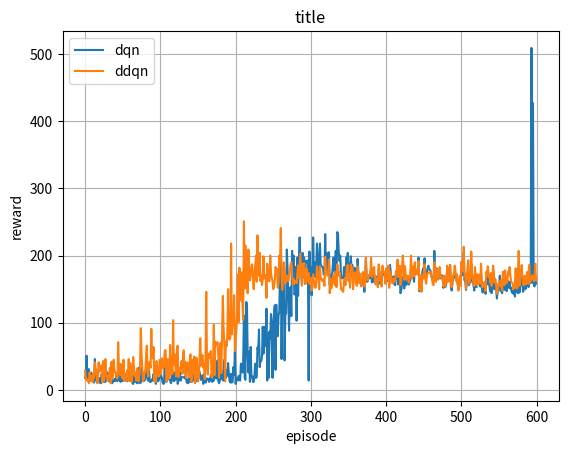
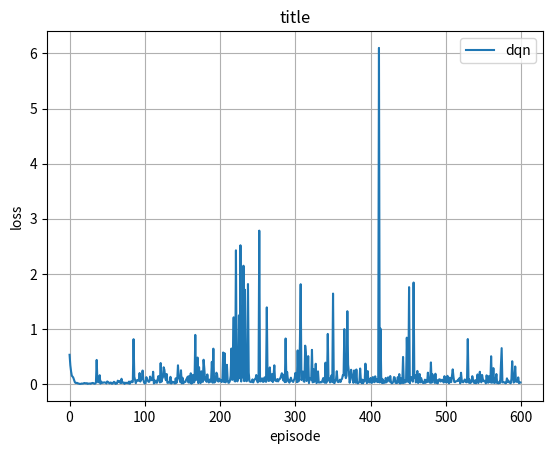

Write Python code to recreate these figures, in order.
# -*- coding: UTF-8 -*-
"""
by Howard
using:
- python: 3.6
"""


def cleanstring(string):
    return string.replace(".", "").replace("^", "").replace("-", "").replace(" ", "_")


def mkdir(path):
    import os
    path = path.strip()  # 去除首位空格
    path = path.rstrip("\\")  # 去除尾部 \ 符号
    isExists = os.path.exists(path)

    if not isExists:
        os.makedirs(path)
        print(path + ' 创建成功')
    else:
        print(path + ' 目录已存在')


def data_save(algorithm_name, env_name, Brain, Agent):
    import datetime
    nowTime = datetime.datetime.now().strftime('%Y-%m-%d %H:%M:%S')  # 现在
    SETUP = cleanstring(nowTime) + '|' + env_name + "|algorithm:" + algorithm_name + "|neurons_per_layer:" + str(Brain.neurons_per_layer) + \
        "|learning_rate:" + str(Brain.lr) + "|reward_decay:" + str(Agent.gamma) + \
        "|replace_target_iter:" + str(Agent.replace_target_iter) + "|memory_size:" + \
        str(Agent.memory_size) + "|batch_size:" + str(Agent.batch_size) + "|MAX_EPSILON:" + \
        str(Agent.MAX_EPSILON) + "|MIN_EPSILON:" + str(Agent.MIN_EPSILON) + "|LAMBDA:" + str(Agent.LAMBDA)

    outStr = "Experiment_SETUP:\"" + SETUP + "\""
    outStr += "\nimport pylab\n"
    # rewards
    outStr += "\nRewards = " + str(Agent.rewards) + "\n"
    # cost_his
    outStr += "\ncost_his = " + str(Agent.cost_his) + "\n"
    # q value
    if hasattr(Agent, 'q_change_list'):
        outStr += "\nq_change_list = " + str(Agent.q_change_list) + "\n"

    path = env_name + algorithm_name + "_data"
    mkdir(path)
    f = open(path + "/" + SETUP + ".py", "w")
    f.write(outStr)
    f.close()

    print("\nsave to ", path, "successful!")


def plot(title, datas, data_labels, ylabel):
    import matplotlib.pyplot as plt
    for data, data_label in zip(datas, data_labels):
        plt.plot(range(len(data)), data, label=data_label)

    plt.legend(loc='best')
    plt.xlabel('episode')
    plt.ylabel(ylabel)
    plt.title(title)
    plt.grid()
    plt.show()


if __name__ == '__main__':

    Rewards_1 = [18.0, 21.0, 51.0, 20.0, 14.0, 31.0, 20.0, 18.0, 26.0, 22.0, 19.0, 24.0, 11.0, 46.0, 22.0, 14.0, 28.0, 15.0, 14.0, 11.0, 18.0, 10.0, 24.0, 17.0, 15.0, 12.0, 29.0, 12.0, 29.0, 19.0, 25.0, 16.0, 13.0, 22.0, 30.0, 22.0, 10.0, 13.0, 14.0, 16.0, 13.0, 18.0, 24.0, 13.0, 29.0, 17.0, 17.0, 12.0, 21.0, 13.0, 28.0, 14.0, 14.0, 14.0, 16.0, 16.0, 13.0, 18.0, 18.0, 16.0, 14.0, 23.0, 13.0, 10.0, 9.0, 22.0, 12.0, 25.0, 13.0, 10.0, 19.0, 33.0, 10.0, 14.0, 11.0, 33.0, 22.0, 24.0, 13.0, 18.0, 15.0, 22.0, 35.0, 22.0, 14.0, 29.0, 12.0, 12.0, 13.0, 16.0, 14.0, 24.0, 14.0, 16.0, 9.0, 13.0, 22.0, 13.0, 15.0, 18.0, 19.0, 22.0, 18.0, 11.0, 9.0, 10.0, 54.0, 32.0, 12.0, 20.0, 36.0, 25.0, 15.0, 15.0, 10.0, 14.0, 29.0, 21.0, 13.0, 26.0, 15.0, 25.0, 32.0, 9.0, 13.0, 24.0, 27.0, 14.0, 19.0, 19.0, 19.0, 19.0, 18.0, 17.0, 28.0, 11.0, 14.0, 10.0, 15.0, 29.0, 12.0, 19.0, 12.0, 15.0, 24.0, 14.0, 26.0, 14.0, 16.0, 13.0, 16.0, 29.0, 27.0, 21.0, 15.0, 17.0, 22.0, 9.0, 16.0, 25.0, 11.0, 13.0, 17.0, 17.0, 16.0, 12.0, 15.0, 22.0, 18.0, 12.0, 15.0, 14.0, 25.0, 18.0, 20.0, 17.0, 44.0, 13.0, 10.0, 14.0, 16.0, 30.0, 24.0, 15.0, 14.0, 45.0, 29.0, 18.0, 30.0, 21.0, 40.0, 25.0, 13.0, 11.0, 24.0, 11.0, 12.0, 34.0, 23.0, 57.0, 9.0, 18.0, 18.0, 14.0, 21.0, 20.0, 14.0, 39.0, 39.0, 26.0, 39.0, 111.0, 18.0, 15.0, 131.0, 128.0, 54.0, 26.0, 57.0, 12.0, 64.0, 19.0, 20.0, 12.0, 12.0, 22.0, 39.0, 18.0, 19.0, 63.0, 59.0, 90.0, 34.0, 44.0, 43.0, 49.0, 94.0, 54.0, 94.0, 65.0, 68.0, 121.0, 14.0, 83.0, 18.0, 87.0, 76.0, 113.0, 73.0, 18.0, 102.0, 114.0, 126.0, 30.0, 127.0, 87.0, 80.0, 111.0, 116.0, 181.0, 194.0, 46.0, 138.0, 159.0, 168.0, 44.0, 111.0, 114.0, 209.0, 181.0, 133.0, 88.0, 146.0, 153.0, 110.0, 207.0, 173.0, 200.0, 142.0, 144.0, 183.0, 103.0, 197.0, 140.0, 194.0, 227.0, 199.0, 199.0, 186.0, 204.0, 168.0, 197.0, 158.0, 192.0, 190.0, 191.0, 193.0, 14.0, 206.0, 181.0, 183.0, 141.0, 158.0, 227.0, 174.0, 190.0, 168.0, 180.0, 218.0, 200.0, 184.0, 174.0, 218.0, 186.0, 185.0, 183.0, 182.0, 172.0,
                 171.0, 232.0, 183.0, 204.0, 176.0, 183.0, 205.0, 156.0, 171.0, 155.0, 171.0, 183.0, 197.0, 180.0, 174.0, 207.0, 168.0, 235.0, 232.0, 206.0, 192.0, 200.0, 169.0, 166.0, 168.0, 166.0, 183.0, 176.0, 168.0, 197.0, 193.0, 204.0, 181.0, 189.0, 158.0, 199.0, 181.0, 186.0, 159.0, 169.0, 182.0, 174.0, 163.0, 158.0, 195.0, 177.0, 168.0, 167.0, 164.0, 157.0, 156.0, 175.0, 159.0, 146.0, 160.0, 194.0, 170.0, 161.0, 167.0, 168.0, 166.0, 170.0, 183.0, 160.0, 171.0, 161.0, 172.0, 166.0, 159.0, 163.0, 169.0, 154.0, 180.0, 176.0, 158.0, 168.0, 155.0, 177.0, 174.0, 174.0, 171.0, 159.0, 179.0, 162.0, 175.0, 184.0, 157.0, 186.0, 176.0, 166.0, 166.0, 166.0, 169.0, 157.0, 156.0, 173.0, 166.0, 178.0, 157.0, 161.0, 170.0, 144.0, 148.0, 158.0, 168.0, 162.0, 151.0, 163.0, 156.0, 157.0, 161.0, 167.0, 157.0, 160.0, 164.0, 180.0, 167.0, 171.0, 172.0, 161.0, 181.0, 175.0, 173.0, 173.0, 173.0, 197.0, 147.0, 168.0, 164.0, 155.0, 175.0, 181.0, 173.0, 196.0, 172.0, 167.0, 171.0, 181.0, 185.0, 180.0, 179.0, 177.0, 169.0, 167.0, 163.0, 164.0, 207.0, 169.0, 177.0, 181.0, 172.0, 165.0, 171.0, 173.0, 166.0, 171.0, 170.0, 166.0, 152.0, 170.0, 153.0, 154.0, 159.0, 177.0, 163.0, 162.0, 174.0, 186.0, 155.0, 148.0, 160.0, 165.0, 170.0, 173.0, 168.0, 163.0, 168.0, 157.0, 151.0, 159.0, 169.0, 157.0, 179.0, 171.0, 171.0, 204.0, 163.0, 165.0, 149.0, 159.0, 165.0, 173.0, 156.0, 161.0, 160.0, 188.0, 170.0, 162.0, 156.0, 148.0, 173.0, 154.0, 153.0, 167.0, 159.0, 167.0, 157.0, 154.0, 173.0, 154.0, 145.0, 147.0, 153.0, 153.0, 143.0, 158.0, 158.0, 172.0, 158.0, 156.0, 147.0, 158.0, 144.0, 150.0, 168.0, 163.0, 150.0, 154.0, 155.0, 136.0, 145.0, 154.0, 156.0, 170.0, 147.0, 159.0, 144.0, 159.0, 159.0, 149.0, 169.0, 158.0, 147.0, 163.0, 157.0, 152.0, 161.0, 151.0, 152.0, 145.0, 147.0, 143.0, 149.0, 139.0, 165.0, 149.0, 146.0, 144.0, 182.0, 145.0, 156.0, 156.0, 172.0, 156.0, 146.0, 151.0, 156.0, 150.0, 158.0, 155.0, 165.0, 153.0, 168.0, 165.0, 159.0, 509.0, 160.0, 427.0, 158.0, 154.0, 170.0, 158.0]

    Rewards_2 = [29.0, 15.0, 17.0, 14.0, 15.0, 10.0, 26.0, 17.0, 13.0, 21.0, 12.0, 25.0, 18.0, 41.0, 25.0, 30.0, 10.0, 11.0, 41.0, 27.0, 35.0, 34.0, 37.0, 12.0, 43.0, 13.0, 20.0, 46.0, 23.0, 20.0, 14.0, 21.0, 24.0, 33.0, 10.0, 42.0, 16.0, 21.0, 45.0, 31.0, 26.0, 24.0, 18.0, 17.0, 71.0, 30.0, 23.0, 39.0, 27.0, 19.0, 17.0, 45.0, 14.0, 25.0, 17.0, 13.0, 29.0, 24.0, 46.0, 13.0, 40.0, 14.0, 12.0, 30.0, 49.0, 32.0, 21.0, 23.0, 14.0, 32.0, 24.0, 13.0, 26.0, 34.0, 92.0, 54.0, 32.0, 13.0, 15.0, 27.0, 27.0, 49.0, 66.0, 27.0, 20.0, 41.0, 41.0, 33.0, 91.0, 49.0, 47.0, 64.0, 13.0, 36.0, 12.0, 43.0, 25.0, 20.0, 21.0, 45.0, 43.0, 23.0, 47.0, 33.0, 33.0, 34.0, 59.0, 59.0, 13.0, 16.0, 46.0, 17.0, 19.0, 67.0, 23.0, 49.0, 24.0, 104.0, 38.0, 53.0, 35.0, 20.0, 60.0, 66.0, 19.0, 25.0, 33.0, 32.0, 43.0, 24.0, 48.0, 59.0, 25.0, 42.0, 18.0, 35.0, 41.0, 29.0, 19.0, 40.0, 53.0, 12.0, 18.0, 45.0, 25.0, 50.0, 10.0, 20.0, 48.0, 33.0, 13.0, 17.0, 43.0, 77.0, 36.0, 47.0, 52.0, 33.0, 38.0, 16.0, 50.0, 146.0, 37.0, 23.0, 54.0, 51.0, 48.0, 58.0, 19.0, 26.0, 33.0, 97.0, 22.0, 72.0, 67.0, 69.0, 71.0, 51.0, 19.0, 57.0, 70.0, 25.0, 82.0, 140.0, 91.0, 69.0, 13.0, 72.0, 65.0, 86.0, 150.0, 76.0, 75.0, 78.0, 218.0, 83.0, 119.0, 95.0, 141.0, 58.0, 78.0, 88.0, 119.0, 172.0, 101.0, 182.0, 167.0, 133.0, 175.0, 128.0, 104.0, 251.0, 151.0, 215.0, 163.0, 161.0, 144.0, 209.0, 168.0, 163.0, 173.0, 185.0, 187.0, 166.0, 150.0, 172.0, 184.0, 200.0, 161.0, 230.0, 186.0, 170.0, 204.0, 162.0, 170.0, 156.0, 165.0, 199.0, 166.0, 171.0, 170.0, 137.0, 188.0, 169.0, 162.0, 162.0, 200.0, 174.0, 167.0, 162.0, 150.0, 154.0, 164.0, 183.0, 179.0, 180.0, 152.0, 159.0, 200.0, 191.0, 241.0, 168.0, 149.0, 171.0, 190.0, 178.0, 158.0, 168.0, 170.0, 170.0, 162.0, 169.0, 175.0, 187.0, 190.0, 175.0, 157.0, 165.0, 158.0, 162.0, 162.0, 159.0, 173.0, 185.0, 167.0, 186.0, 203.0, 166.0, 155.0, 188.0, 170.0, 189.0, 165.0, 158.0, 181.0, 174.0, 161.0, 174.0, 158.0, 167.0, 167.0, 148.0, 153.0, 172.0, 160.0, 161.0, 152.0, 159.0, 184.0, 174.0, 167.0, 150.0, 184.0,
                 167.0, 166.0, 162.0, 162.0, 165.0, 155.0, 198.0, 174.0, 176.0, 170.0, 171.0, 194.0, 144.0, 165.0, 151.0, 155.0, 167.0, 171.0, 160.0, 156.0, 176.0, 153.0, 187.0, 181.0, 170.0, 175.0, 166.0, 150.0, 151.0, 147.0, 146.0, 165.0, 163.0, 156.0, 172.0, 185.0, 186.0, 162.0, 173.0, 152.0, 187.0, 171.0, 182.0, 150.0, 166.0, 175.0, 175.0, 159.0, 155.0, 184.0, 171.0, 159.0, 173.0, 160.0, 154.0, 160.0, 175.0, 166.0, 154.0, 160.0, 197.0, 172.0, 163.0, 164.0, 171.0, 170.0, 174.0, 197.0, 168.0, 180.0, 172.0, 183.0, 164.0, 157.0, 164.0, 167.0, 153.0, 187.0, 178.0, 163.0, 171.0, 154.0, 185.0, 177.0, 175.0, 176.0, 158.0, 181.0, 164.0, 166.0, 185.0, 152.0, 176.0, 172.0, 165.0, 159.0, 159.0, 166.0, 164.0, 161.0, 177.0, 172.0, 194.0, 168.0, 177.0, 185.0, 156.0, 162.0, 180.0, 200.0, 187.0, 164.0, 184.0, 170.0, 165.0, 170.0, 170.0, 160.0, 166.0, 171.0, 200.0, 166.0, 179.0, 184.0, 169.0, 190.0, 174.0, 179.0, 172.0, 172.0, 192.0, 149.0, 171.0, 162.0, 146.0, 169.0, 172.0, 166.0, 187.0, 167.0, 158.0, 170.0, 174.0, 174.0, 174.0, 175.0, 176.0, 170.0, 164.0, 157.0, 156.0, 190.0, 162.0, 161.0, 180.0, 171.0, 164.0, 172.0, 183.0, 168.0, 169.0, 166.0, 167.0, 154.0, 170.0, 154.0, 157.0, 161.0, 185.0, 161.0, 163.0, 182.0, 186.0, 155.0, 153.0, 160.0, 171.0, 172.0, 185.0, 178.0, 162.0, 172.0, 158.0, 148.0, 156.0, 170.0, 155.0, 191.0, 177.0, 178.0, 213.0, 170.0, 172.0, 151.0, 166.0, 181.0, 193.0, 158.0, 162.0, 166.0, 206.0, 175.0, 166.0, 158.0, 155.0, 183.0, 164.0, 156.0, 172.0, 157.0, 172.0, 170.0, 158.0, 188.0, 163.0, 153.0, 158.0, 158.0, 161.0, 147.0, 176.0, 172.0, 184.0, 168.0, 170.0, 160.0, 174.0, 155.0, 160.0, 185.0, 175.0, 160.0, 165.0, 158.0, 143.0, 148.0, 158.0, 158.0, 162.0, 154.0, 164.0, 148.0, 176.0, 167.0, 156.0, 178.0, 166.0, 159.0, 162.0, 176.0, 171.0, 183.0, 170.0, 161.0, 160.0, 159.0, 150.0, 153.0, 152.0, 181.0, 157.0, 151.0, 156.0, 207.0, 155.0, 172.0, 171.0, 186.0, 166.0, 156.0, 156.0, 170.0, 159.0, 157.0, 175.0, 176.0, 158.0, 186.0, 160.0, 164.0, 165.0, 171.0, 168.0, 162.0, 162.0, 188.0, 164.0]

    datas = [Rewards_1, Rewards_2]
    data_labels = ['dqn', 'ddqn']
    ylabel = 'reward'
    plot("title", datas, data_labels, ylabel)

    cost_his = [0.53036535, 0.34001577, 0.22790347, 0.14961621, 0.13484702, 0.11350937, 0.074557506, 0.033830196, 0.018705487, 0.020254992, 0.02121841, 0.010574605, 0.010100246, 0.0033154581, 0.0021279198, 0.0033396168, 0.0089815836, 0.0066626286, 0.0081631029, 0.014952227, 0.018440746, 0.011900799, 0.013223919, 0.015099897, 0.0029108108, 0.007184586, 0.0090703629, 0.0088107157, 0.0043517519, 0.013393433, 0.015788084, 0.019993395, 0.011740174, 0.0063485876, 0.0077639855, 0.02220396, 0.43722248, 0.060020488, 0.030263238, 0.068949223, 0.15957479, 0.0062239175, 0.044006057, 0.022784602, 0.021094875, 0.027156251, 0.029698811, 0.028612124, 0.021787122, 0.01088878, 0.047502533, 0.03762015, 0.024659064, 0.011497336, 0.025964301, 0.02579047, 0.005634658, 0.0060201995, 0.025036044, 0.040497649, 0.030815996, 0.001780699, 0.0091668442, 0.0099193882, 0.060824562, 0.038230497, 0.054914303, 0.02479781, 0.017084822, 0.095608965, 0.023363873, 0.026432196, 0.028517969, 0.0021661529, 0.022984559, 0.016325474, 0.022721546, 0.021310389, 0.010903371, 0.044917405, 0.0046370137, 0.034164436, 0.050340895, 0.031738222, 0.039011918, 0.81371504, 0.13315229, 0.075618654, 0.014429256, 0.066880189, 0.063857511, 0.07621447, 0.058307894, 0.19919848, 0.044883247, 0.1029273, 0.086370721, 0.24465689, 0.083963558, 0.023503779, 0.0098326132, 0.015656851, 0.12458228, 0.081945896, 0.058387391, 0.039572898, 0.042057257, 0.13542929, 0.090012848, 0.070126384, 0.072040968, 0.22253136, 0.011401746, 0.065439083, 0.026262652, 0.059859358, 0.021376986, 0.085592791, 0.14431952, 0.10938206, 0.028511599, 0.38084581, 0.038953517, 0.096117526, 0.1233334, 0.3041614, 0.25633019, 0.1168144, 0.068519369, 0.18198597, 0.020620098, 0.033849936, 0.026859768, 0.022037171, 0.13061509, 0.0087917279, 0.044630788, 0.028233709, 0.03795632, 0.024718437, 0.0089555243, 0.10324511, 0.019591417, 0.077117816, 0.33976528, 0.11374084, 0.10290372, 0.035343047, 0.2492778, 0.012074696, 0.11408786, 0.012099594, 0.029277485, 0.04297572, 0.038824633, 0.084925815, 0.099164605, 0.13419777, 0.027046364, 0.14663406, 0.025591623, 0.19474426, 0.0068946504, 0.043428026, 0.16607231, 0.026535179, 0.045626163, 0.89134347, 0.073081233, 0.17539163, 0.48055887, 0.016936772, 0.30584353, 0.057324126, 0.015105134, 0.23077872, 0.12806326, 0.038398586, 0.44079599, 0.2849496, 0.069502428, 0.11373247, 0.039843436, 0.17389889, 0.058143776, 0.027503863, 0.080415159, 0.03957158, 0.071064815, 0.40288782, 0.024868993, 0.64174753, 0.026721673, 0.033875395, 0.05365286, 0.20596209, 0.17576566, 0.051089127, 0.043693341, 0.097464778, 0.061829869, 0.073561206, 0.034743633, 0.063187666, 0.572061, 0.037427738, 0.55789125, 0.029402394, 0.050114773, 0.348896, 0.073023677, 0.0222628, 0.025771905, 0.057147168, 0.14816782, 0.64413488, 0.075046912, 0.56358558, 1.2106405, 0.056696262, 0.046089463, 2.426018, 0.065896302, 0.048352346, 0.083230235, 1.2460239, 0.10858773, 2.5180101, 0.04559179, 1.406425, 0.12033448, 2.1467094, 0.052027021, 1.7105479, 0.07274536, 0.050041988, 0.061526217, 1.8145511, 0.20651734, 0.047748607, 0.041109014, 0.035196111, 0.047840178, 0.084341303, 0.028552517, 0.070959426, 0.083878107, 0.089118063, 0.1631867, 0.056710914, 0.030283336, 0.051298458, 2.7837245, 0.048254497, 0.047680333, 0.098891407, 0.1010572, 0.03771257, 0.044124007, 0.12098639, 0.062624484, 0.038762614, 1.3908277, 0.14733195, 0.056504242, 0.056139071, 0.30142716, 0.079203136, 0.057406358, 0.180236, 0.03578895, 0.16710994, 0.33975846, 0.062854186, 0.065354668, 0.050621741, 0.090883732, 0.046608862, 0.073631309, 0.093885086, 0.097678781, 0.15327895, 0.19564098, 0.13209628, 0.064646572, 0.1723648, 0.033531725, 0.8261553, 0.039874595, 0.21791688, 0.086268447, 0.073398821, 0.025288988, 0.066446751, 0.11492684, 0.059888035, 0.056040309, 0.036940001, 0.071522124,
                0.10049807, 0.20228302, 0.14419354, 0.032921128, 0.60965025, 0.045170434, 0.12260561, 0.76107121, 1.8113407, 0.072475508, 0.11232759, 0.22627774, 0.049510941, 0.040959362, 0.69630367, 0.55233264, 0.053961538, 0.08525034, 0.50614029, 0.017320104, 0.11008172, 0.092700467, 0.077417433, 0.61975414, 0.030197795, 0.27044791, 0.038856417, 0.10338859, 0.36790201, 0.017781302, 0.031788506, 0.22921634, 0.027701611, 0.027940024, 0.028550025, 0.037838705, 0.030507304, 0.066867597, 0.10808733, 0.039466169, 0.0237859, 0.38766745, 0.021948038, 0.069194034, 0.90903914, 0.065860324, 0.10024051, 0.028208204, 0.057999693, 0.15849096, 0.035605222, 1.641519, 0.023875386, 0.017033523, 0.061665893, 0.089909993, 0.23257947, 0.042574391, 0.035200112, 0.045686834, 0.078084946, 0.037127852, 0.080083475, 0.095543079, 0.16131656, 0.15936887, 0.99662387, 0.1977533, 0.10584722, 0.14980508, 1.3216892, 0.35193086, 0.22831534, 0.023776397, 0.071450353, 0.25877169, 0.16798985, 0.10851559, 0.022115616, 0.2465668, 0.044281185, 0.023713913, 0.26362959, 0.024774253, 0.010778687, 0.023125105, 0.040659267, 0.28169796, 0.063486755, 0.014190727, 0.079521149, 0.014042474, 0.064804971, 0.050381038, 0.36966747, 0.16861606, 0.016233318, 0.23432505, 0.053237151, 0.028114421, 0.030597158, 0.11041483, 0.02210002, 0.025327716, 0.12668763, 0.058395967, 0.032319669, 0.13954669, 0.047905974, 0.08599516, 0.03473435, 0.041125253, 6.0995617, 0.0283488, 1.0054884, 0.13710576, 0.019297864, 0.085130833, 0.019245801, 0.054467343, 0.023963045, 0.11028466, 0.029881604, 0.065753981, 0.12066986, 0.11401121, 0.044660158, 0.14433907, 0.028431352, 0.014410682, 0.018580083, 0.042306453, 0.12604962, 0.11736712, 0.020924903, 0.036739532, 0.01874309, 0.12463739, 0.028444666, 0.1801402, 0.0099518569, 0.10427419, 0.021859743, 0.019639261, 0.49158916, 0.019872289, 0.073446184, 0.0290448, 0.039261509, 0.84128135, 0.2477186, 0.034966901, 1.7582314, 0.014580767, 0.10510944, 0.12466834, 0.079173937, 0.041540861, 1.8419335, 0.10802203, 0.15906641, 0.028896231, 0.10999706, 0.23771757, 0.017838469, 0.036951482, 0.18157625, 0.030574694, 0.10933769, 0.064782254, 0.023097362, 0.018856298, 0.021432279, 0.079462118, 0.02103485, 0.073715307, 0.036223259, 0.20606521, 0.043170005, 0.05629354, 0.021601042, 0.39204845, 0.023914687, 0.17785789, 0.078412697, 0.10123944, 0.021096922, 0.18662554, 0.022518869, 0.074331202, 0.011800215, 0.046212282, 0.085676126, 0.083836839, 0.044860788, 0.058527902, 0.079075783, 0.056607261, 0.025912201, 0.14285816, 0.093917064, 0.029874489, 0.030234488, 0.14851019, 0.060886279, 0.012914435, 0.11406076, 0.033716187, 0.036233302, 0.14437619, 0.26577514, 0.13050658, 0.039007239, 0.033226214, 0.047560912, 0.051580049, 0.054466497, 0.078525111, 0.058790985, 0.10955701, 0.012692536, 0.20473488, 0.068305098, 0.036488794, 0.030445797, 0.053577781, 0.082928017, 0.047911372, 0.029680787, 0.094576672, 0.81634474, 0.026044017, 0.085851029, 0.018376183, 0.024158712, 0.042388279, 0.14215255, 0.07561069, 0.025364567, 0.01819062, 0.069883198, 0.013630169, 0.055743054, 0.17447223, 0.018322311, 0.076737612, 0.22258689, 0.082602344, 0.030654024, 0.16451757, 0.087106071, 0.050461084, 0.059370007, 0.049416456, 0.011661669, 0.15782219, 0.071791351, 0.021945488, 0.14256418, 0.060378771, 0.0295012, 0.50387001, 0.021613346, 0.063477859, 0.28846484, 0.019701734, 0.02082343, 0.075395778, 0.18095787, 0.015831459, 0.022579458, 0.011523644, 0.044699565, 0.020276973, 0.3594411, 0.65125465, 0.029350659, 0.034362707, 0.031090409, 0.031041987, 0.013895446, 0.018255401, 0.10316484, 0.040875629, 0.061994646, 0.029887225, 0.029941363, 0.012785424, 0.094824106, 0.41365933, 0.11765406, 0.025556317, 0.077963069, 0.31842741, 0.041601658, 0.05745611, 0.040580481, 0.12006623, 0.015463967, 0.023664638, 0.028323662]

    plot("title", [cost_his], ['dqn'], 'loss')
